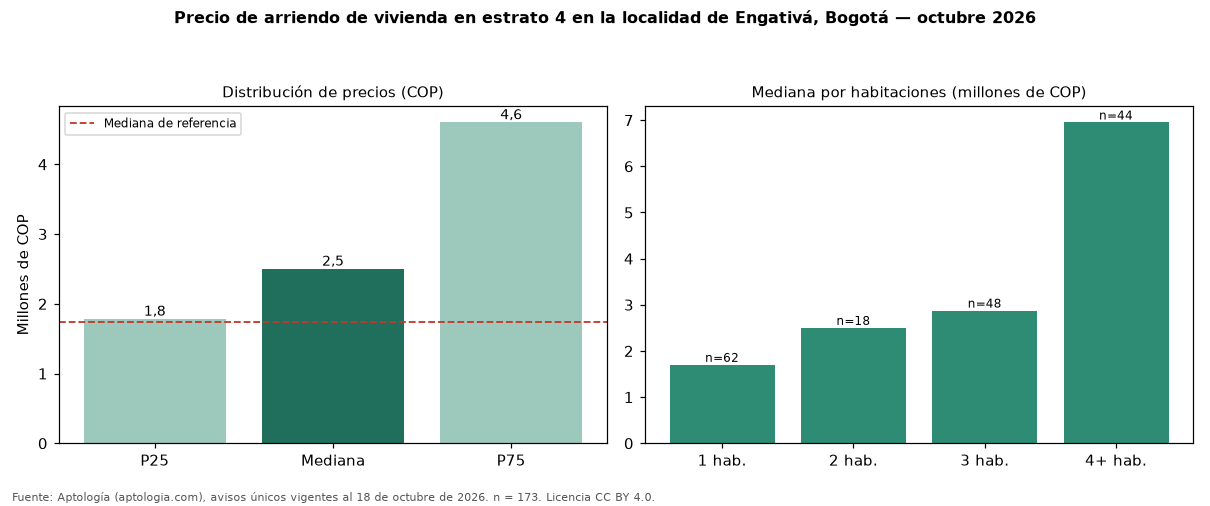

Data behind this chart, as committed beside it:
seccion, metrica, valor_cop, n
precio, p25, 1783000, 173
precio, mediana, 2500000, 173
precio, p75, 4600000, 173
cop_por_m2, p25, 28221, 173
cop_por_m2, mediana, 36250, 173
cop_por_m2, p75, 50000, 173
area, area_mediana_m2, 70.0, 173
habitaciones, 1, 1700000, 62
habitaciones, 2, 2500000, 18
habitaciones, 3, 2875000, 48
habitaciones, 4+, 6950000, 44
administracion, mediana, 349750, 25
estrato, moda, 4, 
parqueadero, porcentaje_con_parqueadero, 59.0, 173
referencia, mediana_referencia, 1734500, 700
referencia, mediana_cop_por_m2_referencia, 31250, 700
